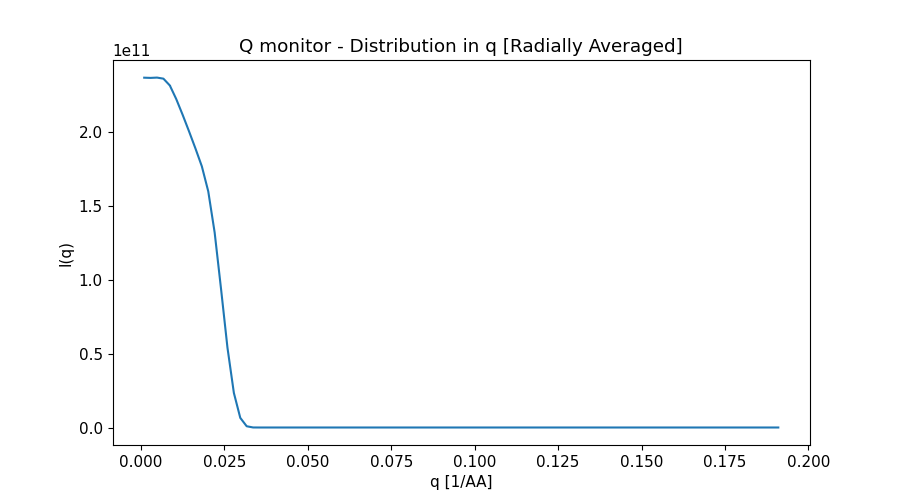

Data behind this chart, as committed beside it:
x_axis, Intensity, Error
9.597045627999999887e-04, 2.364163107000000000e+11, 1.275366815000000000e+08
2.879113688999999834e-03, 2.362709839000000000e+11, 7.356383409999999404e+07
4.798522813999999727e-03, 2.364843218000000000e+11, 5.701068032999999821e+07
6.717931939999999616e-03, 2.357560961000000000e+11, 4.812491471000000089e+07
8.637341066000000372e-03, 2.311668552000000000e+11, 4.205823357000000030e+07
1.055675019000000027e-02, 2.219929216000000000e+11, 3.731007638000000268e+07
1.247615931999999928e-02, 2.113410290000000000e+11, 3.351288046000000089e+07
1.439556843999999919e-02, 2.001416698000000000e+11, 3.038199666000000015e+07
1.631497756999999993e-02, 1.885916652000000000e+11, 2.772535955999999866e+07
1.823438668999999984e-02, 1.764974080000000000e+11, 2.540261835000000149e+07
2.015379582000000058e-02, 1.595928248000000000e+11, 2.309799996000000089e+07
2.207320495000000132e-02, 1.317502533000000000e+11, 2.030842803000000119e+07
2.399261407000000124e-02, 9.351465488000000000e+10, 1.671968947000000067e+07
2.591202319999999851e-02, 5.392236771000000000e+10, 1.256612718999999948e+07
2.783143231999999842e-02, 2.335808361000000000e+10, 8.270926485000000335e+06
2.975084144999999916e-02, 6.516761883000000000e+09, 4.365819743999999948e+06
3.167025057000000254e-02, 8.459054730000000000e+08, 1.562566428000000073e+06
3.358965970000000328e-02, 2.182858798000000045e+07, 2.493927725999999966e+05
3.550906882000000320e-02, 0.000000000000000000e+00, 0.000000000000000000e+00
3.742847794999999700e-02, 0.000000000000000000e+00, 0.000000000000000000e+00
3.934788707999999774e-02, 0.000000000000000000e+00, 0.000000000000000000e+00
4.126729619999999765e-02, 0.000000000000000000e+00, 0.000000000000000000e+00
4.318670532999999839e-02, 0.000000000000000000e+00, 0.000000000000000000e+00
4.510611444999999831e-02, 0.000000000000000000e+00, 0.000000000000000000e+00
4.702552357999999905e-02, 0.000000000000000000e+00, 0.000000000000000000e+00
4.894493269999999896e-02, 0.000000000000000000e+00, 0.000000000000000000e+00
5.086434182999999970e-02, 0.000000000000000000e+00, 0.000000000000000000e+00
5.278375096000000044e-02, 0.000000000000000000e+00, 0.000000000000000000e+00
5.470316008000000035e-02, 0.000000000000000000e+00, 0.000000000000000000e+00
5.662256921000000109e-02, 0.000000000000000000e+00, 0.000000000000000000e+00
5.854197833000000101e-02, 0.000000000000000000e+00, 0.000000000000000000e+00
6.046138746000000175e-02, 0.000000000000000000e+00, 0.000000000000000000e+00
6.238079658000000166e-02, 0.000000000000000000e+00, 0.000000000000000000e+00
6.430020571000000240e-02, 0.000000000000000000e+00, 0.000000000000000000e+00
6.621961483999999620e-02, 0.000000000000000000e+00, 0.000000000000000000e+00
6.813902396000000306e-02, 0.000000000000000000e+00, 0.000000000000000000e+00
7.005843308999999686e-02, 0.000000000000000000e+00, 0.000000000000000000e+00
7.197784221000000371e-02, 0.000000000000000000e+00, 0.000000000000000000e+00
7.389725133999999751e-02, 0.000000000000000000e+00, 0.000000000000000000e+00
7.581666046000000436e-02, 0.000000000000000000e+00, 0.000000000000000000e+00
7.773606958999999816e-02, 0.000000000000000000e+00, 0.000000000000000000e+00
7.965547872000000584e-02, 0.000000000000000000e+00, 0.000000000000000000e+00
8.157488783999999882e-02, 0.000000000000000000e+00, 0.000000000000000000e+00
8.349429697000000650e-02, 0.000000000000000000e+00, 0.000000000000000000e+00
8.541370608999999947e-02, 0.000000000000000000e+00, 0.000000000000000000e+00
8.733311521999999327e-02, 0.000000000000000000e+00, 0.000000000000000000e+00
8.925252434000000012e-02, 0.000000000000000000e+00, 0.000000000000000000e+00
9.117193346999999393e-02, 0.000000000000000000e+00, 0.000000000000000000e+00
9.309134260000000161e-02, 0.000000000000000000e+00, 0.000000000000000000e+00
9.501075171999999458e-02, 0.000000000000000000e+00, 0.000000000000000000e+00
9.693016085000000226e-02, 0.000000000000000000e+00, 0.000000000000000000e+00
9.884956996999999523e-02, 0.000000000000000000e+00, 0.000000000000000000e+00
1.007689791000000029e-01, 0.000000000000000000e+00, 0.000000000000000000e+00
1.026883881999999942e-01, 0.000000000000000000e+00, 0.000000000000000000e+00
1.046077972999999994e-01, 0.000000000000000000e+00, 0.000000000000000000e+00
1.065272064999999990e-01, 0.000000000000000000e+00, 0.000000000000000000e+00
1.084466156000000042e-01, 0.000000000000000000e+00, 0.000000000000000000e+00
1.103660246999999955e-01, 0.000000000000000000e+00, 0.000000000000000000e+00
1.122854338999999951e-01, 0.000000000000000000e+00, 0.000000000000000000e+00
1.142048430000000003e-01, 0.000000000000000000e+00, 0.000000000000000000e+00
... 40 more rows
